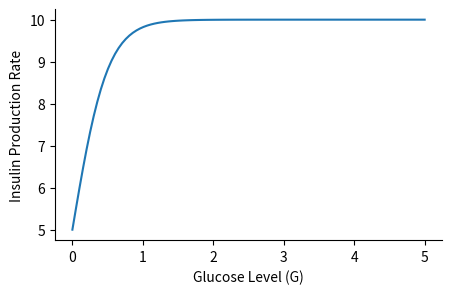
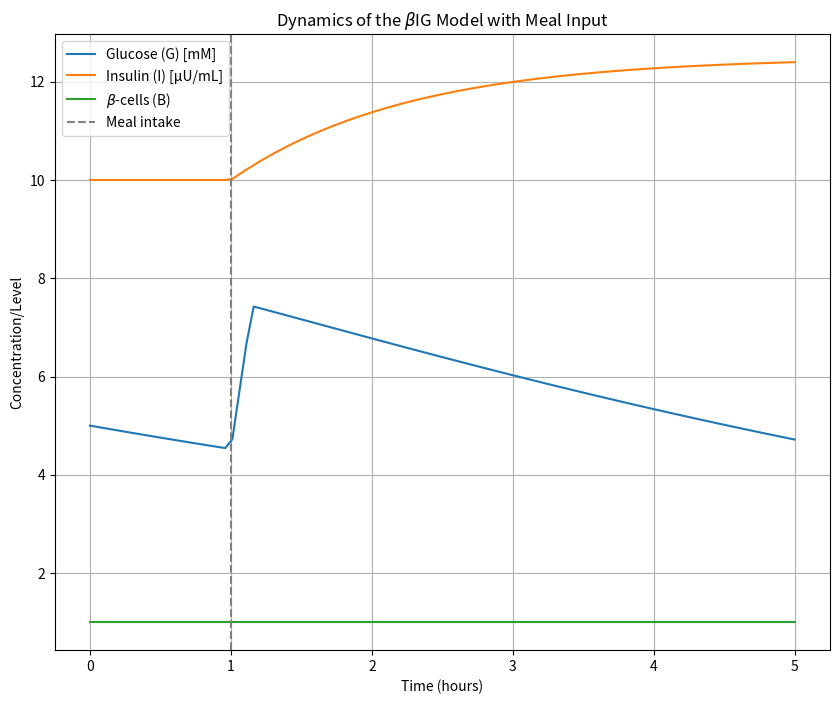
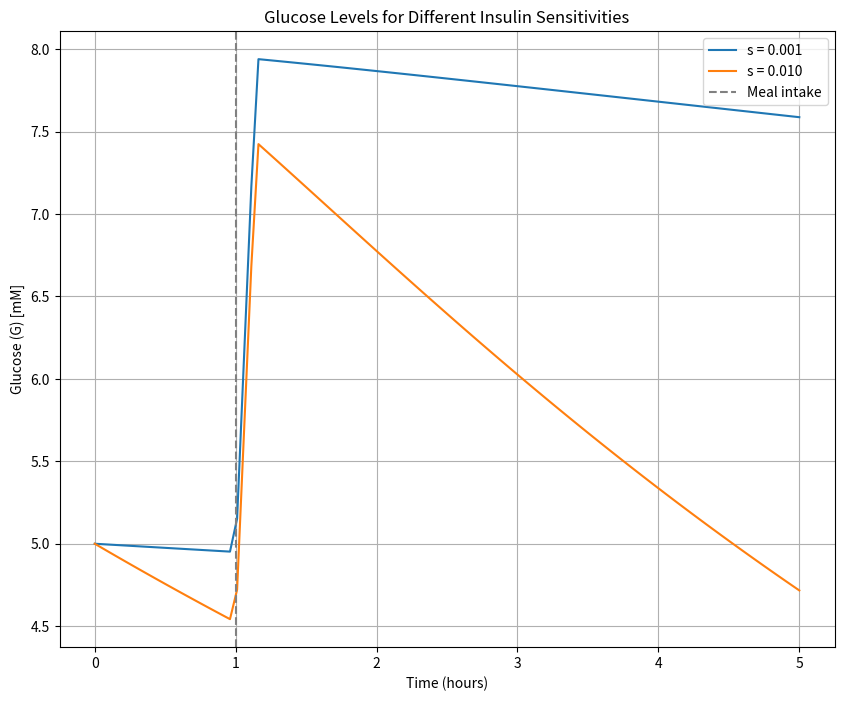
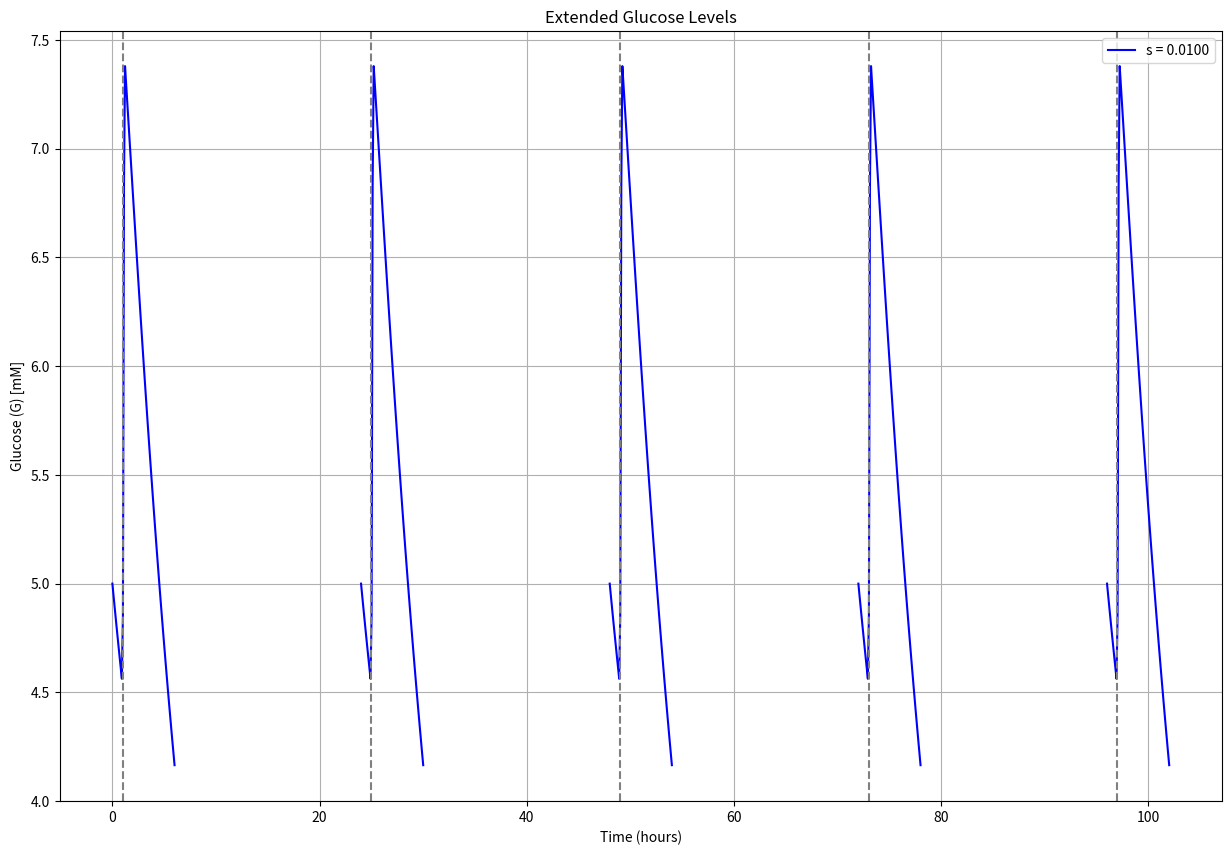
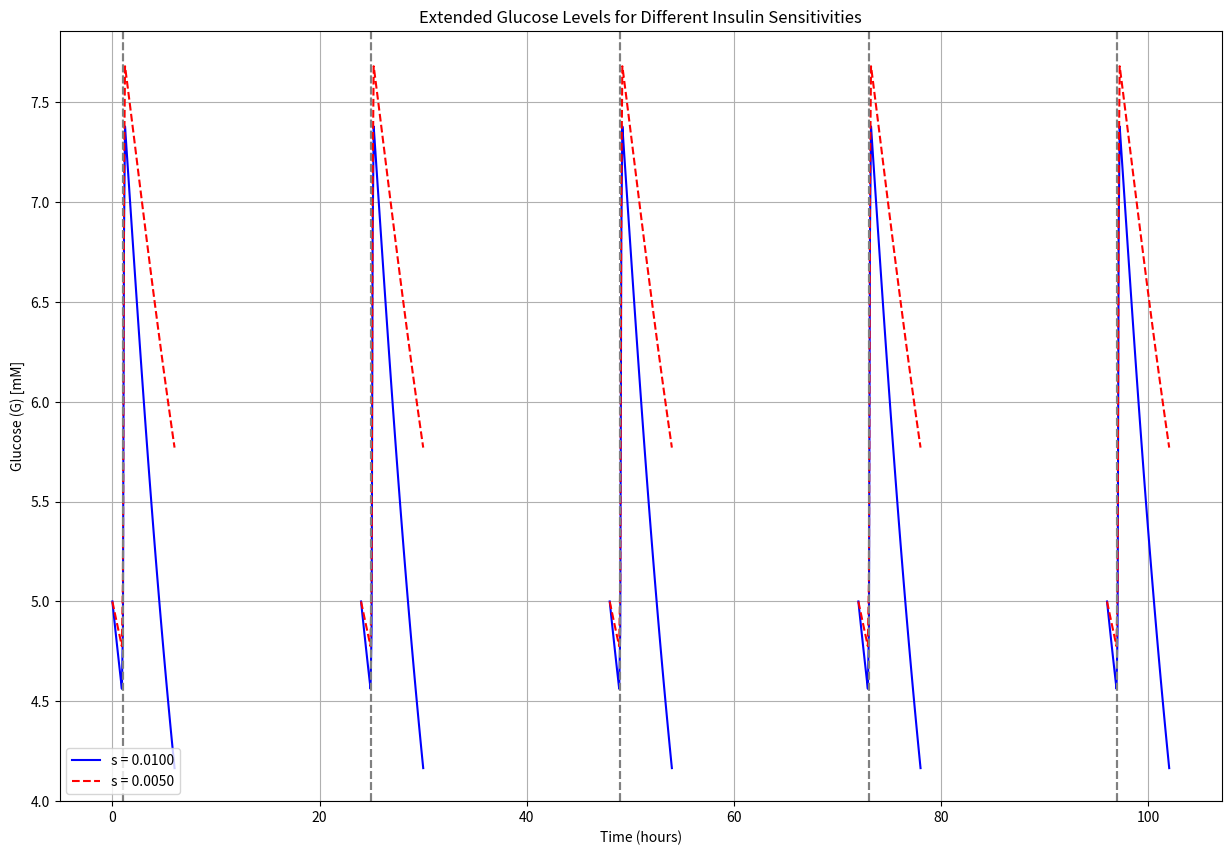
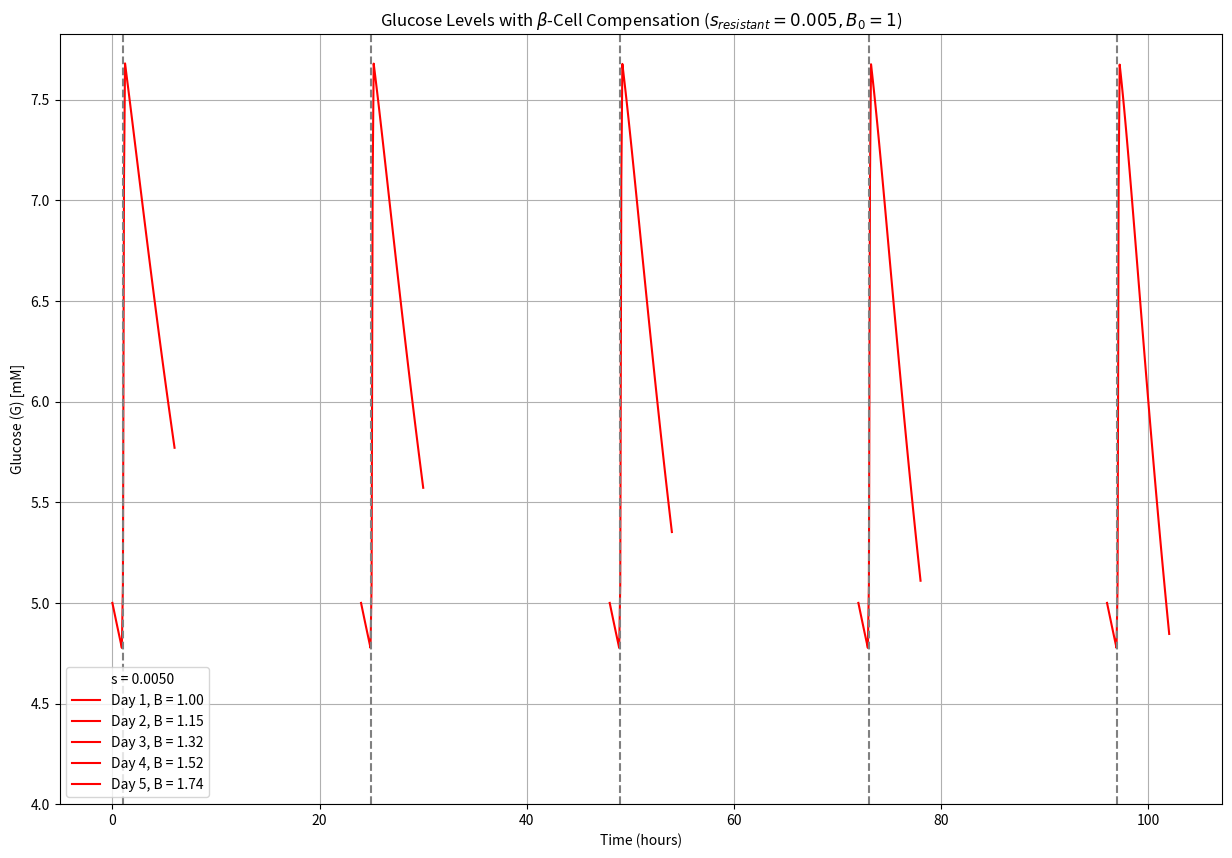

Here is the Python script that generated these plots, in order:
#@title Import Python modules
### Import libraries
import numpy as np
from scipy.integrate import odeint
import matplotlib.pyplot as plt


#@title f(g)
import numpy as np
import matplotlib.pyplot as plt

# Parameters for f(G)
f_max = 10  # Max insulin production rate
K = 4       # Glucose level for half-maximal effect

# Function f(G)
def f_G(G):
    return f_max / (1 + np.exp(-K * G))

# Generating a range of glucose levels (G)
glucose_levels = np.linspace(0, 5, 100)  # Glucose levels from 0 to 10

# Compute f(G) for each glucose level
insulin_production_rates = f_G(glucose_levels)

# Plotting f(G)
plt.figure(figsize=(5, 3))
plt.plot(glucose_levels, insulin_production_rates, label='f(G)')
plt.xlabel('Glucose Level (G)')
plt.ylabel('Insulin Production Rate')
#plt.title('Insulin Production Rate as a Function of Glucose Level')
#plt.legend()
#plt.grid()

# Removing the frame (spines)
ax = plt.gca()  # Get current axes
ax.spines['top'].set_visible(False)
ax.spines['right'].set_visible(False)
ax.spines['bottom'].set_visible(True)
ax.spines['left'].set_visible(True)
plt.show()



#@title The BIG model
# Define a time-dependent meal function
def meal_input(t, m, meal_time, meal_duration):
    if meal_time <= t < meal_time + meal_duration:
        return m
    else:
        return 0

# Define the ODEs for the BIG model
def BIG_model(y, t, m, s, B, gamma, mu, meal_time, meal_duration, I0):
    G, I, B = y
    f_max = 10   # Max insulin production rate (internal parameter)
    K = 4       # Glucose level for half-maximal effect (internal parameter)
    n = 4       # Hill coefficient (internal parameter)

    # Insulin production model changes after meal
    if t < meal_time:
        dIdt = 0  # Keeping insulin level constant before the meal
    else:
        #f_G = 1.5*G
        #f_G = f_max / (1 + (G/K)**n) # Decreasing Hill-type function for f(G)
        f_G = f_max / (1 + np.exp(-K * G))
        dIdt = B * f_G - gamma * I

    current_m = meal_input(t, m, meal_time, meal_duration)  # Get current meal input
    dGdt = current_m - (s * I * G)
    dBdt = mu * B
    return [dGdt, dIdt, dBdt]

#@title Running the BIG model
def run_BIG_simulation(m, s, gamma, mu, meal_time, meal_duration, I0):
    # Initial conditions
    G0 = 5.0    # Initial glucose level (mM), typical fasting level
    B0 = 1.0    # Initial beta-cell level (arbitrary units), assuming a healthy baseline

    # Time points (e.g., 0 to 10 hours)
    t = np.linspace(0, 5, 100)  # 10 hours simulation

    # Solve ODEs
    solution = odeint(BIG_model, [G0, I0, B0], t, args=(m, s, B0, gamma, mu, meal_time, meal_duration, I0))

    # Plot results
    plt.figure(figsize=(10, 8))
    plt.plot(t, solution[:, 0], label='Glucose (G) [mM]')
    plt.plot(t, solution[:, 1], label='Insulin (I) [µU/mL]')
    plt.plot(t, solution[:, 2], label=r'$\beta$-cells (B)')
    plt.xlabel('Time (hours)')
    plt.ylabel('Concentration/Level')
    plt.title(r'Dynamics of the $\beta$IG Model with Meal Input')
    plt.axvline(x=meal_time, color='grey', linestyle='--', label='Meal intake')
    plt.legend()
    plt.grid()
    plt.show()

# Example usage
run_BIG_simulation(m=20.0, s=0.01, gamma=0.8, mu=0 , meal_time=1, meal_duration=0.15, I0=10)


#@title Insulin sensitivity
def run_BIG_simulation_analysis(m, gamma, mu, meal_time, meal_duration, I0):
    # Range of insulin sensitivities to analyze
    s_values = np.linspace(0.001, 0.01, 2)  # Example range from very low to higher sensitivity

    # Initial conditions
    G0 = 5.0    # Initial glucose level (mM), typical fasting level
    B0 = 1.0    # Initial beta-cell level (arbitrary units), assuming a healthy baseline

    # Time points (0 to 10 hours)
    t = np.linspace(0, 5, 100)

    plt.figure(figsize=(10, 8))

    for s in s_values:
        # Solve ODEs for each s value
        solution = odeint(BIG_model, [G0, I0, B0], t, args=(m, s, B0, gamma, mu, meal_time, meal_duration, I0))
        # Plot glucose levels
        plt.plot(t, solution[:, 0], label=f's = {s:.3f}')

    plt.xlabel('Time (hours)')
    plt.ylabel('Glucose (G) [mM]')
    plt.title('Glucose Levels for Different Insulin Sensitivities')
    plt.axvline(x=meal_time, color='grey', linestyle='--', label='Meal intake')
    plt.legend()
    plt.grid()
    plt.show()

# Example usage
run_BIG_simulation_analysis(m=20.0, gamma=0.8, mu=0.0, meal_time=1, meal_duration=0.15, I0=10)

#@title Multi-day simulation
def run_extended_simulation(m, s_values, gamma, meal_time, meal_duration, I0, B0, num_days):
    plt.figure(figsize=(15, 10))

    # Define colors and line styles for each s value
    plot_styles = {s_values[0]: {'color': 'blue', 'linestyle': '-'}
                   #, s_values[1]: {'color': 'red', 'linestyle': '--'}
                   }

    for s in s_values:
        B = B0

        for day in range(num_days):
            # Reset initial glucose level to 5 mM at the start of each day
            G0 = 5.0

            # Define time range for each day, ending 5 hours after the meal
            day_start = day * 24
            day_end = day_start + meal_time + 5
            t_day = np.linspace(day_start, day_end, int((meal_time + 5) * 10))

            # Solve ODEs for the specified time range of the day
            day_solution = odeint(BIG_model, [G0, I0, B], t_day, args=(m, s, B, gamma, 0, meal_time + day*24, meal_duration, I0))

            # Plot each day's glucose levels with consistent style for each s value
            plt.plot(t_day, day_solution[:, 0], label=f's = {s:.4f}' if day == 0 else "",
                     color=plot_styles[s]['color'], linestyle=plot_styles[s]['linestyle'])

            # Draw vertical line for meal input
            plt.axvline(x=meal_time + day*24, color='grey', linestyle='--')

    plt.xlabel('Time (hours)')
    plt.ylabel('Glucose (G) [mM]')
    plt.title('Extended Glucose Levels')
    plt.ylim(bottom=4)
    plt.legend()
    plt.grid()
    plt.show()

# Example usage with two values of s over 5 days
s_optimal = 0.01  # Optimal insulin sensitivity
s_resistant = 0.005  # Lower insulin sensitivity to simulate insulin resistance

run_extended_simulation(m=20.0, s_values=[s_optimal], gamma=0.8, meal_time=1, meal_duration=0.15, I0=10, B0=1, num_days=5)

#@title Multi-day with insulin resistance
def run_extended_simulation_s(m, s_values, gamma, meal_time, meal_duration, I0, B0, num_days):
    plt.figure(figsize=(15, 10))

    # Define colors and line styles for each s value
    plot_styles = {s_values[0]: {'color': 'blue', 'linestyle': '-'}
                   , s_values[1]: {'color': 'red', 'linestyle': '--'}
                   }

    for s in s_values:
        B = B0

        for day in range(num_days):
            # Reset initial glucose level to 5 mM at the start of each day
            G0 = 5.0

            # Define time range for each day, ending 5 hours after the meal
            day_start = day * 24
            day_end = day_start + meal_time + 5
            t_day = np.linspace(day_start, day_end, int((meal_time + 5) * 10))

            # Solve ODEs for the specified time range of the day
            day_solution = odeint(BIG_model, [G0, I0, B], t_day, args=(m, s, B, gamma, 0, meal_time + day*24, meal_duration, I0))

            # Plot each day's glucose levels with consistent style for each s value
            plt.plot(t_day, day_solution[:, 0], label=f's = {s:.4f}' if day == 0 else "",
                     color=plot_styles[s]['color'], linestyle=plot_styles[s]['linestyle'])

            # Draw vertical line for meal input
            plt.axvline(x=meal_time + day*24, color='grey', linestyle='--')

    plt.xlabel('Time (hours)')
    plt.ylabel('Glucose (G) [mM]')
    plt.title('Extended Glucose Levels for Different Insulin Sensitivities')
    plt.ylim(bottom=4)
    plt.legend()
    plt.grid()
    plt.show()

# Example usage with two values of s over 5 days
s_optimal = 0.01  # Optimal insulin sensitivity
s_resistant = 0.005  # Lower insulin sensitivity to simulate insulin resistance

run_extended_simulation_s(m=20.0, s_values=[s_optimal, s_resistant], gamma=0.8, meal_time=1, meal_duration=0.15, I0=10, B0=1, num_days=5)

#@title Multi-day dynamic compensation
def compensation_simulation(m, s_resistant, gamma, meal_time, meal_duration, I0, B0, num_days, s_optimal):
    plt.figure(figsize=(15, 10))

    # Target B after num_days to achieve compensation
    B_target = B0 * s_optimal / s_resistant

    # Calculate daily growth rate to reach B_target in num_days
    mu = (B_target / B0) ** (1 / num_days) - 1

    # Create a label for the s value
    plt.plot([], [], ' ', label=f's = {s_resistant:.4f}')

    for day in range(num_days):
        # Update B for the next day based on calculated growth rate
        B = B0 * (1 + mu) ** day

        # Reset initial glucose level to 5 mM at the start of each day
        G0 = 5.0

        # Define time range for each day, ending 5 hours after the meal
        day_start = day * 24
        day_end = day_start + meal_time + 5
        t_day = np.linspace(day_start, day_end, int((meal_time + 5) * 10))

        # Solve ODEs for the specified time range of the day
        day_solution = odeint(BIG_model, [G0, I0, B], t_day, args=(m, s_resistant, B, gamma, 0, meal_time + day*24, meal_duration, I0))

        # Plot each day's glucose levels with a label for B
        plt.plot(t_day, day_solution[:, 0], color='red', label=f'Day {day+1}, B = {B:.2f}')

        # Draw vertical line for meal input
        plt.axvline(x=meal_time + day*24, color='grey', linestyle='--')

    plt.xlabel('Time (hours)')
    plt.ylabel('Glucose (G) [mM]')
    plt.title(r'Glucose Levels with $\beta$-Cell Compensation ($s_{resistant} = ' + f'{s_resistant}' + r', B_0 = ' + f'{B0}' + r'$)')
 #Using a raw string (with r before the opening quote) tells Python to treat backslashes as literal characters, which is important for LaTeX commands in Matplotlib


    plt.ylim(bottom=4)
    plt.legend()
    plt.grid()
    plt.show()


# Example usage with s_resistant over 5 days and compensatory beta-cell growth
s_optimal = 0.01  # Optimal insulin sensitivity
s_resistant = 0.005  # Lower insulin sensitivity
compensation_simulation(m=20.0, s_resistant=s_resistant, gamma=0.8, meal_time=1, meal_duration=0.15, I0=10, B0=1, num_days=5, s_optimal=s_optimal)